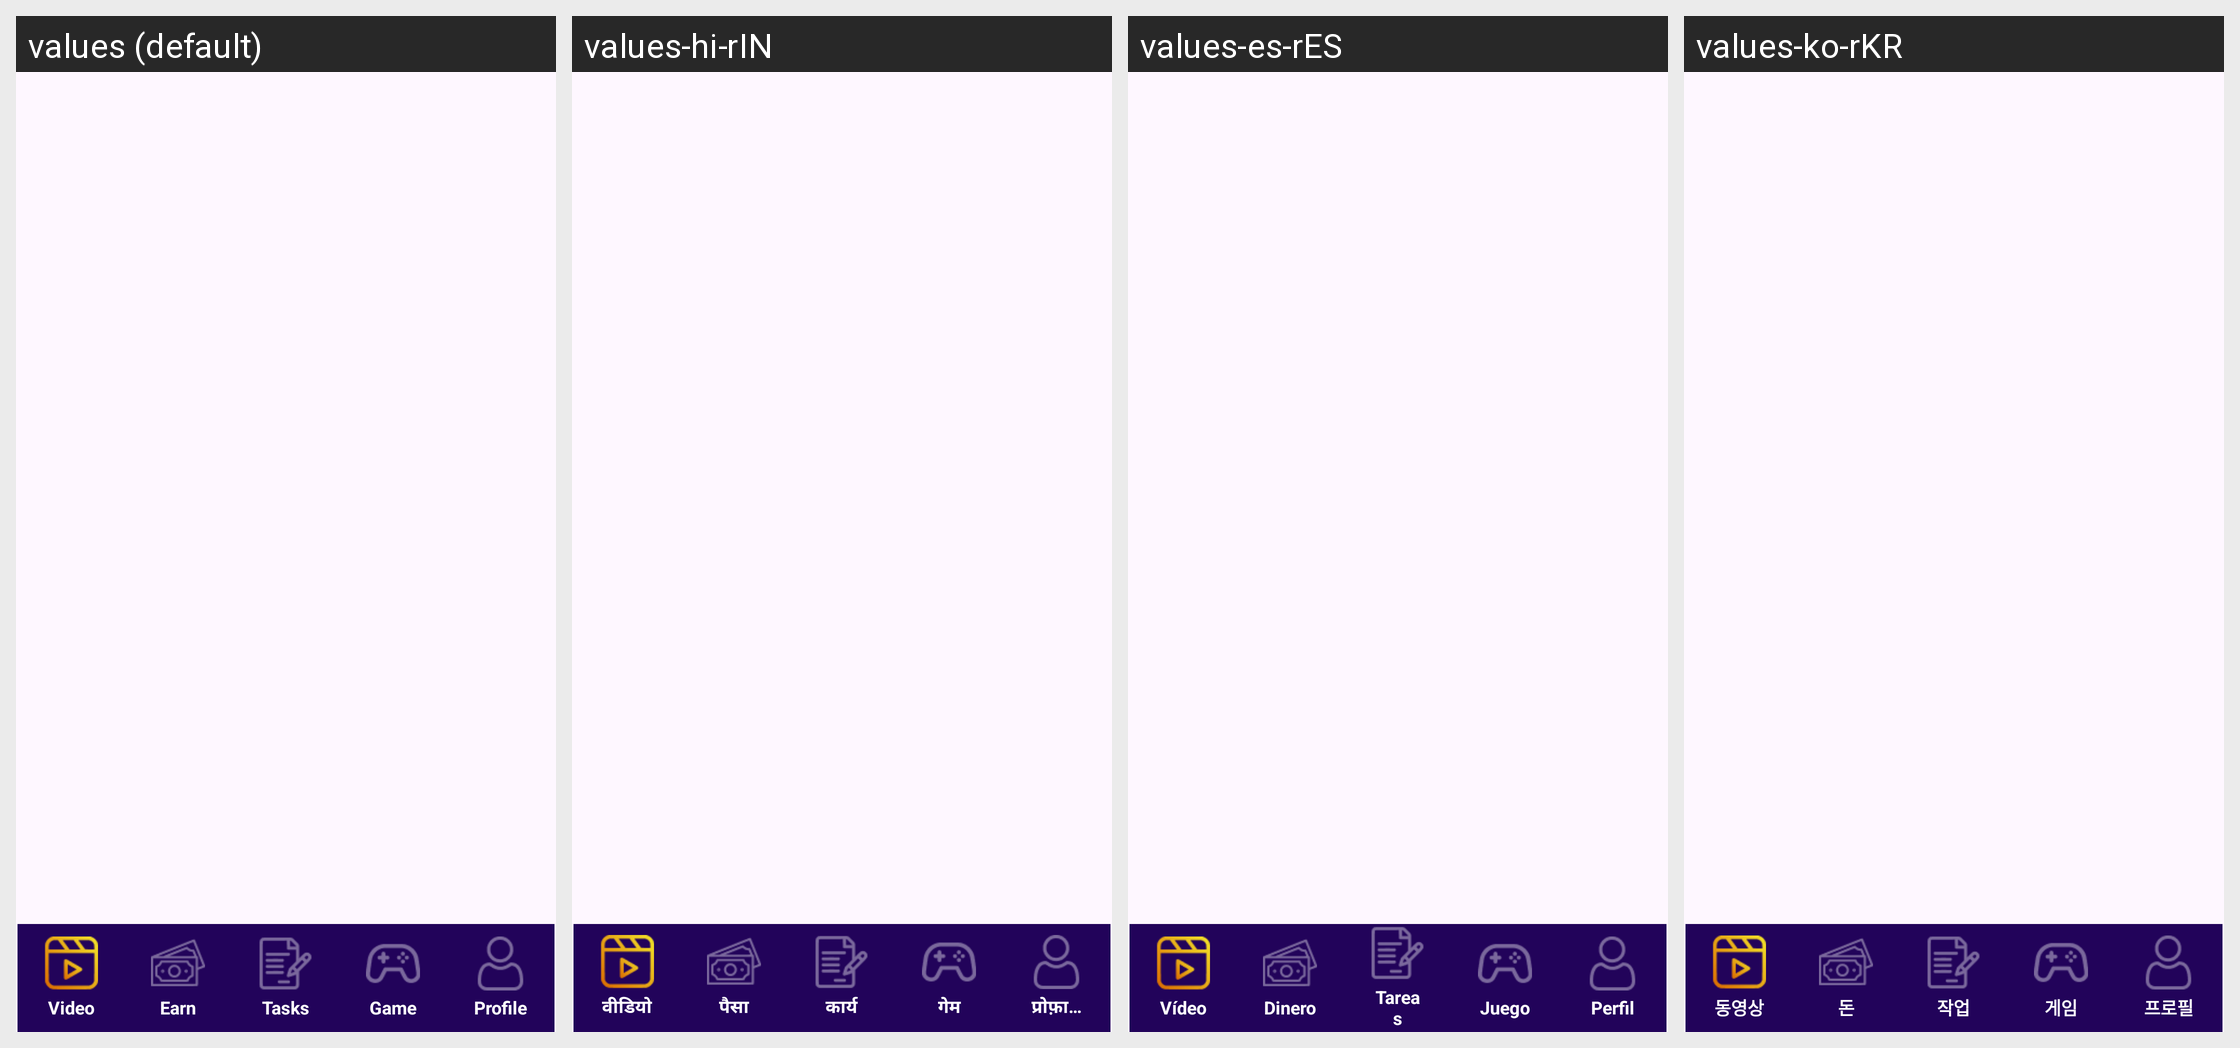

This grid shows one Android layout under several languages. Give, for every string resource on the screen, its name, the default text and each shown locale's text.
Android screen res/layout/activity_home.xml rendered under 4 locales, left to right: values (default), values-hi-rIN, values-es-rES, values-ko-rKR. Device: Nexus 5 (rendered at 1080×1920; each locale shown at half size, 540×960, under a caption strip naming it); theme Theme.Watchvideo.
Other locales in the repository, not shown: values-in-rID, values-pt-rPT.
Strings drawn on this screen, with the default value and each locale's value (text and hints the layout hard-codes, and strings that could not be matched under every locale, appear in the picture but are not listed):

str_video
  values: Video
  values-hi-rIN: वीडियो
  values-es-rES: Vídeo
  values-ko-rKR: 동영상

str_money
  values: Earn
  values-hi-rIN: पैसा
  values-es-rES: Dinero
  values-ko-rKR: 돈

str_tasks
  values: Tasks
  values-hi-rIN: कार्य
  values-es-rES: Tareas
  values-ko-rKR: 작업

str_game
  values: Game
  values-hi-rIN: गेम
  values-es-rES: Juego
  values-ko-rKR: 게임

str_profile
  values: Profile
  values-hi-rIN: प्रोफ़ाइल
  values-es-rES: Perfil
  values-ko-rKR: 프로필
